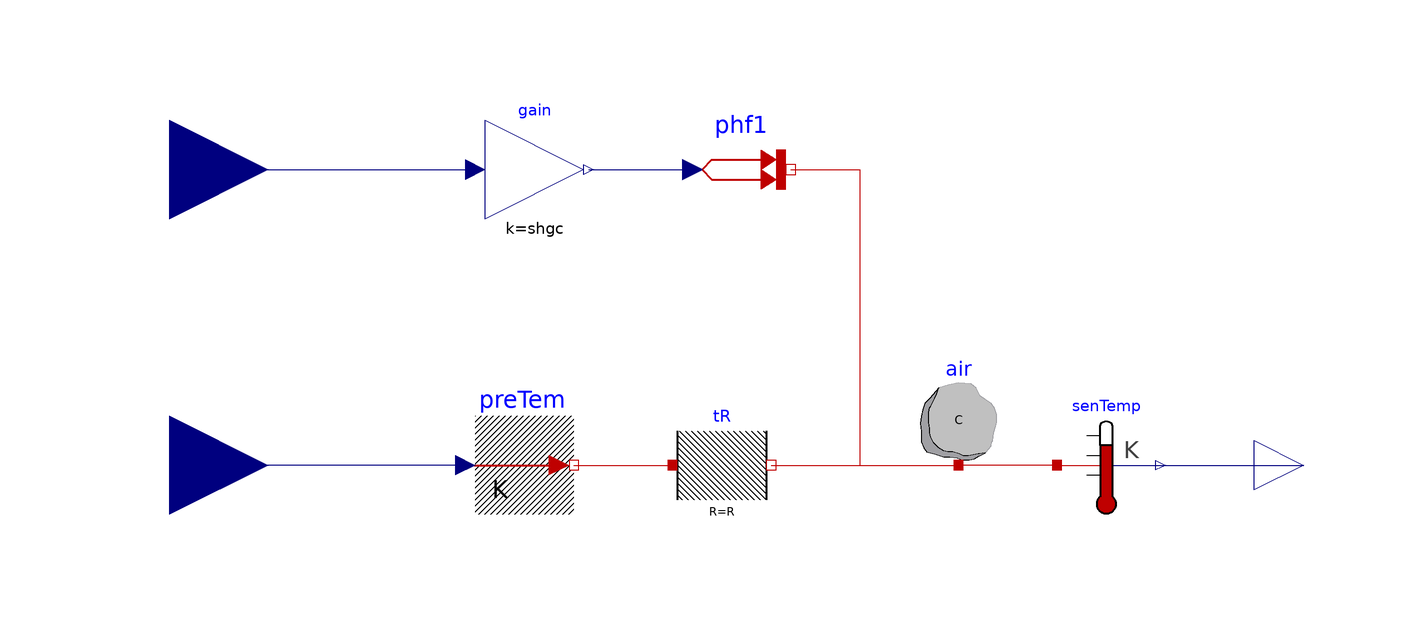

This picture is the connection diagram that the Modelica source below describes through its graphical annotations.

model R1C1 "Reduced order zone model with no heating and cooling inputs"
      parameter Modelica.SIunits.ThermalResistance R=0.01 "Resistance of zone";
      parameter Modelica.SIunits.HeatCapacity C=1e5 "Capacitance of zone";
      parameter Real shgc=0.8 "Solar heat gain coefficient of window";
      parameter Modelica.SIunits.Temperature T0=5 + 273.15
        "Initial temperature of C";

      Modelica.Thermal.HeatTransfer.Sensors.TemperatureSensor senTemp
        "Temperature sensor"
        annotation (Placement(transformation(extent={{60,-10},{80,10}})));
      Modelica.Thermal.HeatTransfer.Components.HeatCapacitor air(C=C, T(start=
              T0, fixed=true))
        annotation (Placement(transformation(extent={{30,0},{50,20}})));
      Modelica.Thermal.HeatTransfer.Components.ThermalResistor tR(R=R)
        annotation (Placement(transformation(extent={{-18,-10},{2,10}})));
      Modelica.Thermal.HeatTransfer.Sources.PrescribedTemperature preTem
        annotation (Placement(transformation(extent={{-58,-10},{-38,10}})));
      Modelica.Blocks.Math.Gain gain(k=shgc)
        annotation (Placement(transformation(extent={{-56,50},{-36,70}})));
      Modelica.Thermal.HeatTransfer.Sources.PrescribedHeatFlow phf1
        annotation (Placement(transformation(extent={{-14,50},{6,70}})));
      Modelica.Blocks.Interfaces.RealOutput Tzone(unit="K")
        "Zone mean air drybulb temperature" annotation (Placement(
            transformation(extent={{100,-10},{120,10}}), iconTransformation(
              extent={{100,-10},{120,10}})));
      Modelica.Blocks.Interfaces.RealInput weaTDryBul(unit="K")
        annotation (Placement(transformation(extent={{-140,-20},{-100,20}})));
      Modelica.Blocks.Interfaces.RealInput weaHGloHor(unit="W/m2")
        annotation (Placement(transformation(extent={{-140,40},{-100,80}})));
    equation

      connect(senTemp.T, Tzone)
        annotation (Line(points={{80,0},{110,0}}, color={0,0,127}));
      connect(tR.port_b, air.port)
        annotation (Line(points={{2,0},{40,0}}, color={191,0,0}));
      connect(senTemp.port, air.port)
        annotation (Line(points={{60,0},{40,0}}, color={191,0,0}));
      connect(gain.y, phf1.Q_flow)
        annotation (Line(points={{-35,60},{-14,60}}, color={0,0,127}));
      connect(phf1.port, air.port) annotation (Line(points={{6,60},{20,60},{20,
              0},{40,0}}, color={191,0,0}));
      connect(preTem.T, weaTDryBul)
        annotation (Line(points={{-60,0},{-120,0}}, color={0,0,127}));
      connect(weaHGloHor, gain.u)
        annotation (Line(points={{-120,60},{-58,60}}, color={0,0,127}));
      connect(preTem.port, tR.port_a)
        annotation (Line(points={{-38,0},{-18,0}}, color={191,0,0}));
      annotation (
        experiment(
          StopTime=3.1536e+07,
          Interval=3600,
          __Dymola_Algorithm="Radau"),
        Documentation(info="<html>
<p>
This model an RC model with 1R and 1C.
</p>
</html>", revisions="<html>
<ul>
<li>
October 6, xxx, by xxx:<br/>
First implementation.
</li>
</ul>
</html>"),
        Icon(graphics={
            Rectangle(
              extent={{-92,92},{92,-92}},
              pattern=LinePattern.None,
              lineColor={117,148,176},
              fillColor={170,213,255},
              fillPattern=FillPattern.Sphere),
            Rectangle(
              extent={{-100,-100},{100,100}},
              lineColor={95,95,95},
              fillColor={95,95,95},
              fillPattern=FillPattern.Solid),
            Rectangle(
              extent={{-92,92},{92,-92}},
              pattern=LinePattern.None,
              lineColor={117,148,176},
              fillColor={170,213,255},
              fillPattern=FillPattern.Sphere),
            Rectangle(
              extent={{-44,42},{54,-46}},
              lineColor={0,0,0},
              fillColor={135,135,135},
              fillPattern=FillPattern.Solid),
            Text(
              extent={{-150,144},{150,104}},
              textString="%name",
              lineColor={0,0,255})}),
        __Dymola_experimentSetupOutput(events=false));
    end R1C1;